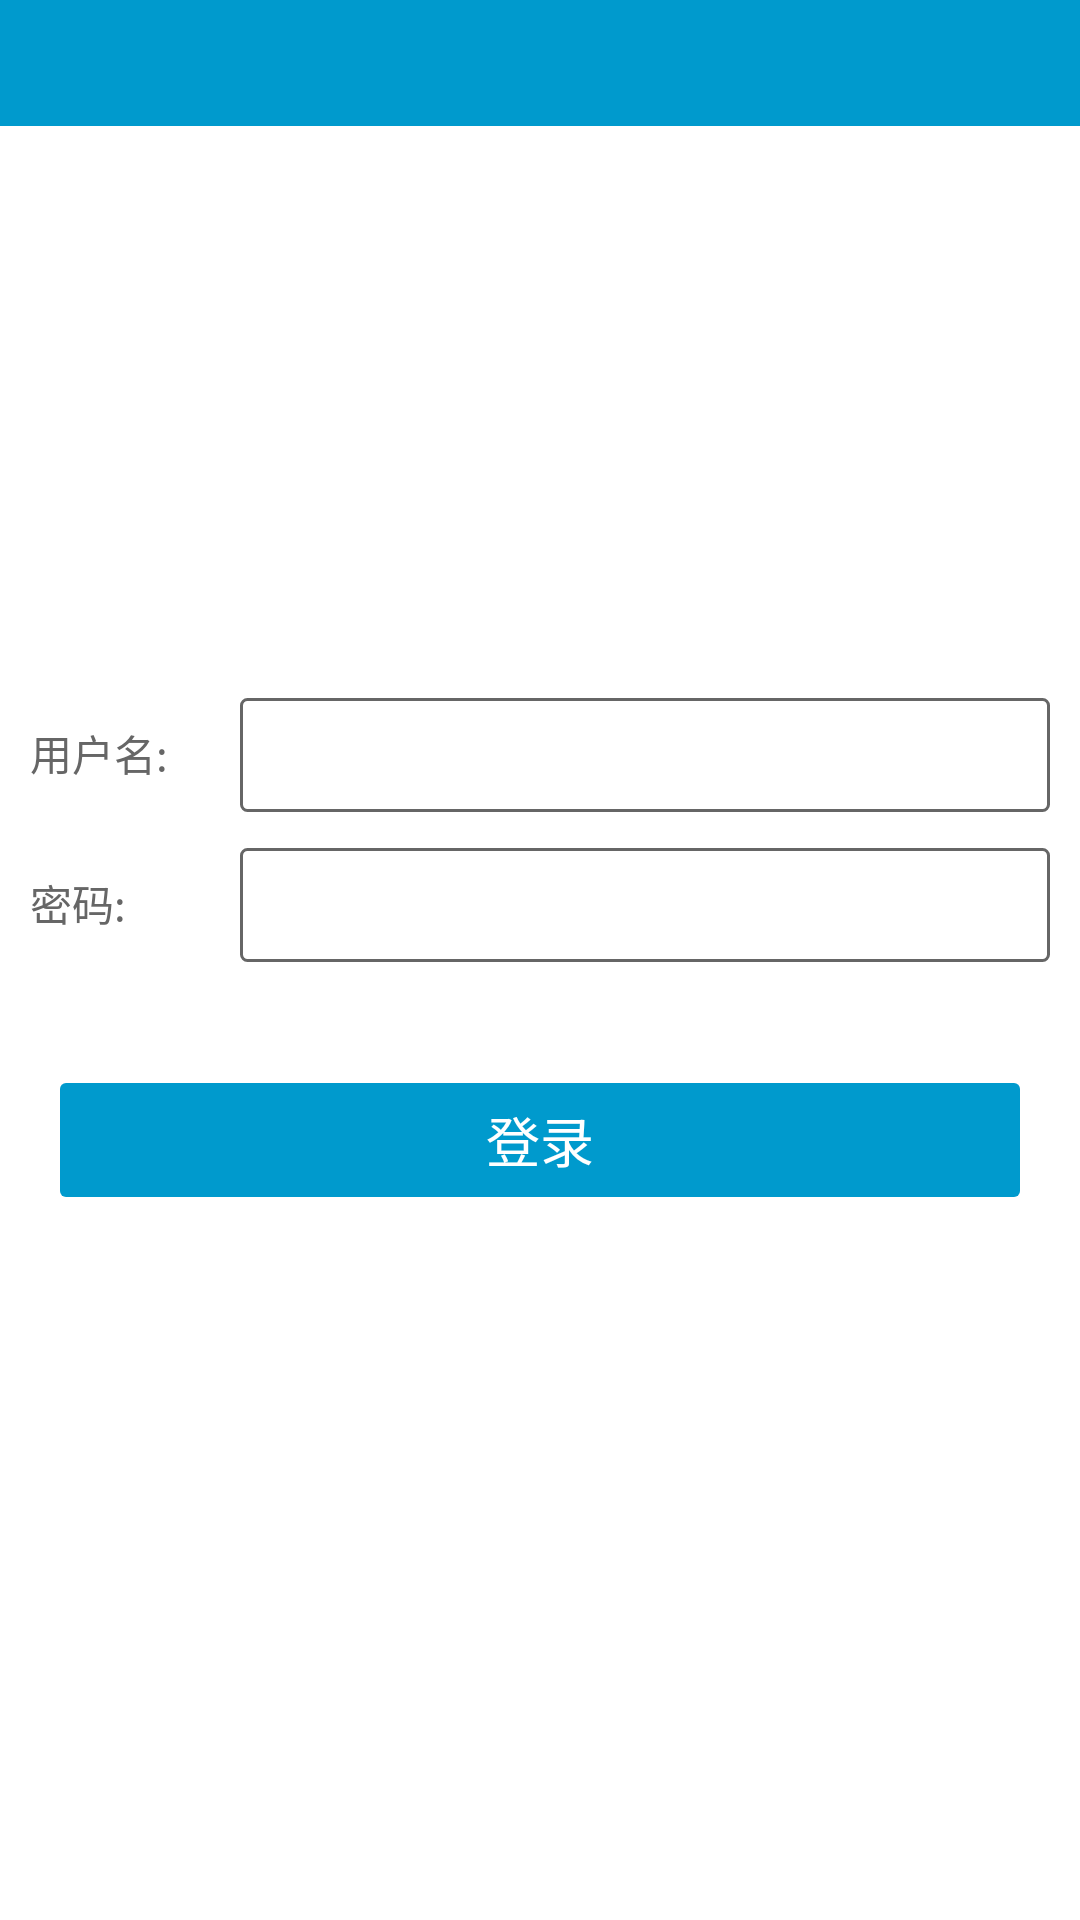

Reconstruct the res/layout file that produces this screen, plus the resources it refers to.
<!-- AndroidManifest.xml: application theme AppTheme -->
<!-- res/layout/activity_login.xml -->
<?xml version="1.0" encoding="utf-8"?>
<RelativeLayout xmlns:android="http://schemas.android.com/apk/res/android"
    xmlns:tools="http://schemas.android.com/tools"
    android:id="@+id/activity_login"
    android:layout_width="match_parent"
    android:layout_height="match_parent">

    <include layout="@layout/view_top" />

    <LinearLayout
        android:layout_width="match_parent"
        android:layout_height="wrap_content"
        android:orientation="vertical"
        android:layout_centerVertical="true"
        android:layout_alignParentLeft="true"
        android:layout_alignParentStart="true">
        <LinearLayout
            android:layout_width="match_parent"
            android:layout_height="40dp"
            android:layout_marginTop="40dp"
            android:orientation="horizontal">
            <TextView
                android:layout_width="60dp"
                android:layout_height="match_parent"
                android:layout_marginLeft="10dp"
                android:gravity="center|left"
                style="@style/txtNormal"
                android:text="用户名:"/>
            <EditText
                android:id="@+id/edt_username"
                style="@style/editNormal" />
        </LinearLayout>

        <LinearLayout
            android:layout_width="match_parent"
            android:layout_height="40dp"
            android:layout_marginTop="10dp"
            android:orientation="horizontal">
            <TextView
                android:layout_width="60dp"
                android:layout_height="match_parent"
                android:layout_marginLeft="10dp"
                android:gravity="center|left"
                style="@style/txtNormal"
                android:text="密码:"/>
            <EditText
                android:id="@+id/edt_pwd"
                android:inputType="textPassword"
                style="@style/editNormal" />
        </LinearLayout>

        <Button
            android:id="@+id/btn_login"
            style="@style/btnNormal"
            android:layout_marginTop="40dp"
            android:layout_marginBottom="50dp"
            android:clickable="true"
            android:text="登录"/>
    </LinearLayout>

</RelativeLayout>
<!-- res/layout/view_top.xml (included above) -->
<?xml version="1.0" encoding="utf-8"?>
<RelativeLayout xmlns:android="http://schemas.android.com/apk/res/android"
    android:layout_width="match_parent"
    android:layout_height="@dimen/viewTopHeight"
    android:background="@color/blue">

    <Button
        android:id="@+id/btn_left"
        android:layout_height="35dp"
        android:layout_width="35dp"
        android:background="@drawable/vector_back"
        android:layout_alignParentLeft="true"
        android:layout_centerVertical="true"
        android:visibility="invisible"
        android:layout_marginLeft="10dp"/>

    <TextView
        android:id="@+id/tv_title"
        android:layout_width="wrap_content"
        android:layout_height="match_parent"
        android:layout_centerInParent="true"
        android:textColor="@android:color/white"
        android:textSize="18sp"
        android:gravity="center"
        android:text=""/>
    <TextView
        android:id="@+id/tv_right"
        android:layout_width="wrap_content"
        android:layout_height="match_parent"
        android:layout_alignParentRight="true"
        android:textColor="@android:color/white"
        android:textSize="18sp"
        android:gravity="center"
        android:layout_marginRight="20dp"
        android:text=""/>

</RelativeLayout>
<!-- resources referenced by this layout -->
<resources>
  <color name="blue">#009ACD</color>
  <dimen name="viewTopHeight">42dp</dimen>
  <!-- drawable vector_back (drawable) -->
  <vector android:height="40dp" android:viewportHeight="1024.0"
      android:viewportWidth="1024.0" android:width="40dp" xmlns:android="http://schemas.android.com/apk/res/android">
      <path android:fillColor="#ffffff" android:pathData="M624.8,204 L585.2,164.5 219.6,530.2 585.2,895.9 624.8,856.3 298.7,530.2Z"/>
  </vector>
  <style name="btnNormal">
          <item name="android:background">@drawable/btn_select</item>
          <item name="android:layout_height">@dimen/editHeight</item>
          <item name="android:layout_width">match_parent</item>
          <item name="android:layout_marginLeft">20dp</item>
          <item name="android:layout_marginRight">20dp</item>
          <item name="android:textColor">@android:color/white</item>
          <item name="android:textSize">18sp</item>
      </style>
  <style name="editNormal">
          <item name="android:layout_height">@dimen/editHeight</item>
          <item name="android:layout_width">match_parent</item>
          <item name="android:background">@drawable/shape_edt_normal</item>
          <item name="android:textColor">@color/colorTxtNormal</item>
          <item name="android:layout_marginRight">10dp</item>
          <item name="android:textSize">@dimen/txtNormal</item>
          <item name="android:textCursorDrawable">@drawable/shape_edt_cursor</item>
      </style>
  <style name="txtNormal">
          <item name="android:textColor">@color/colorTxtNormal</item>
          <item name="android:textSize">@dimen/txtNormal</item>
          <item name="android:gravity">center</item>
          <item name="android:layout_marginRight">10dp</item>
      </style>
  <style name="AppTheme" parent="android:Theme.Holo.Light.NoActionBar">
          
          <item name="colorPrimary">@color/colorPrimary</item>
          <item name="colorPrimaryDark">@color/blue</item>
          <item name="colorAccent">@color/colorAccent</item>
          <item name="android:windowBackground">@android:color/white</item>
      </style>
  <!-- drawable btn_select (drawable) -->
  <?xml version="1.0" encoding="utf-8"?>
  <selector xmlns:android="http://schemas.android.com/apk/res/android">
      <item android:state_pressed="true" android:drawable="@drawable/shape_btn_select" />
      <item android:drawable="@drawable/shape_btn_normal"/>
  </selector>
  <dimen name="editHeight">38dp</dimen>
  <!-- drawable shape_edt_normal (drawable) -->
  <?xml version="1.0" encoding="utf-8"?>
  <shape xmlns:android="http://schemas.android.com/apk/res/android">
      <corners android:radius="2dp"/>
      
      <stroke
          android:color="@color/colorTxtNormal"
          android:width="1dp"/>
      
      <solid android:color="#ffffff" />
  
      <padding
          android:top="8dp"
          android:bottom="8dp"
          android:left="7dp"
          android:right="7dp"/>
  </shape>
  <color name="colorTxtNormal">#666666</color>
  <dimen name="txtNormal">14sp</dimen>
  <!-- drawable shape_edt_cursor (drawable) -->
  <?xml version="1.0" encoding="utf-8"?>
  <shape xmlns:android="http://schemas.android.com/apk/res/android">
      <size android:width="1dp"/>
      <solid android:color="@color/editCursor" />
  </shape>
  <color name="colorPrimary">#00000000</color>
  <color name="colorAccent">#FF4081</color>
  <!-- drawable shape_btn_select (drawable) -->
  <?xml version="1.0" encoding="utf-8"?>
  <shape xmlns:android="http://schemas.android.com/apk/res/android">
      <corners android:radius="2dp"/>
      
      <solid android:color="@color/blueLight" />
  </shape>
  <!-- drawable shape_btn_normal (drawable) -->
  <?xml version="1.0" encoding="utf-8"?>
  <shape xmlns:android="http://schemas.android.com/apk/res/android">
      <corners android:radius="2dp"/>
      
      <solid android:color="@color/blue" />
  </shape>
  <color name="editCursor">#ADADAD</color>
  <color name="blueLight">#00BFFF</color>
</resources>
